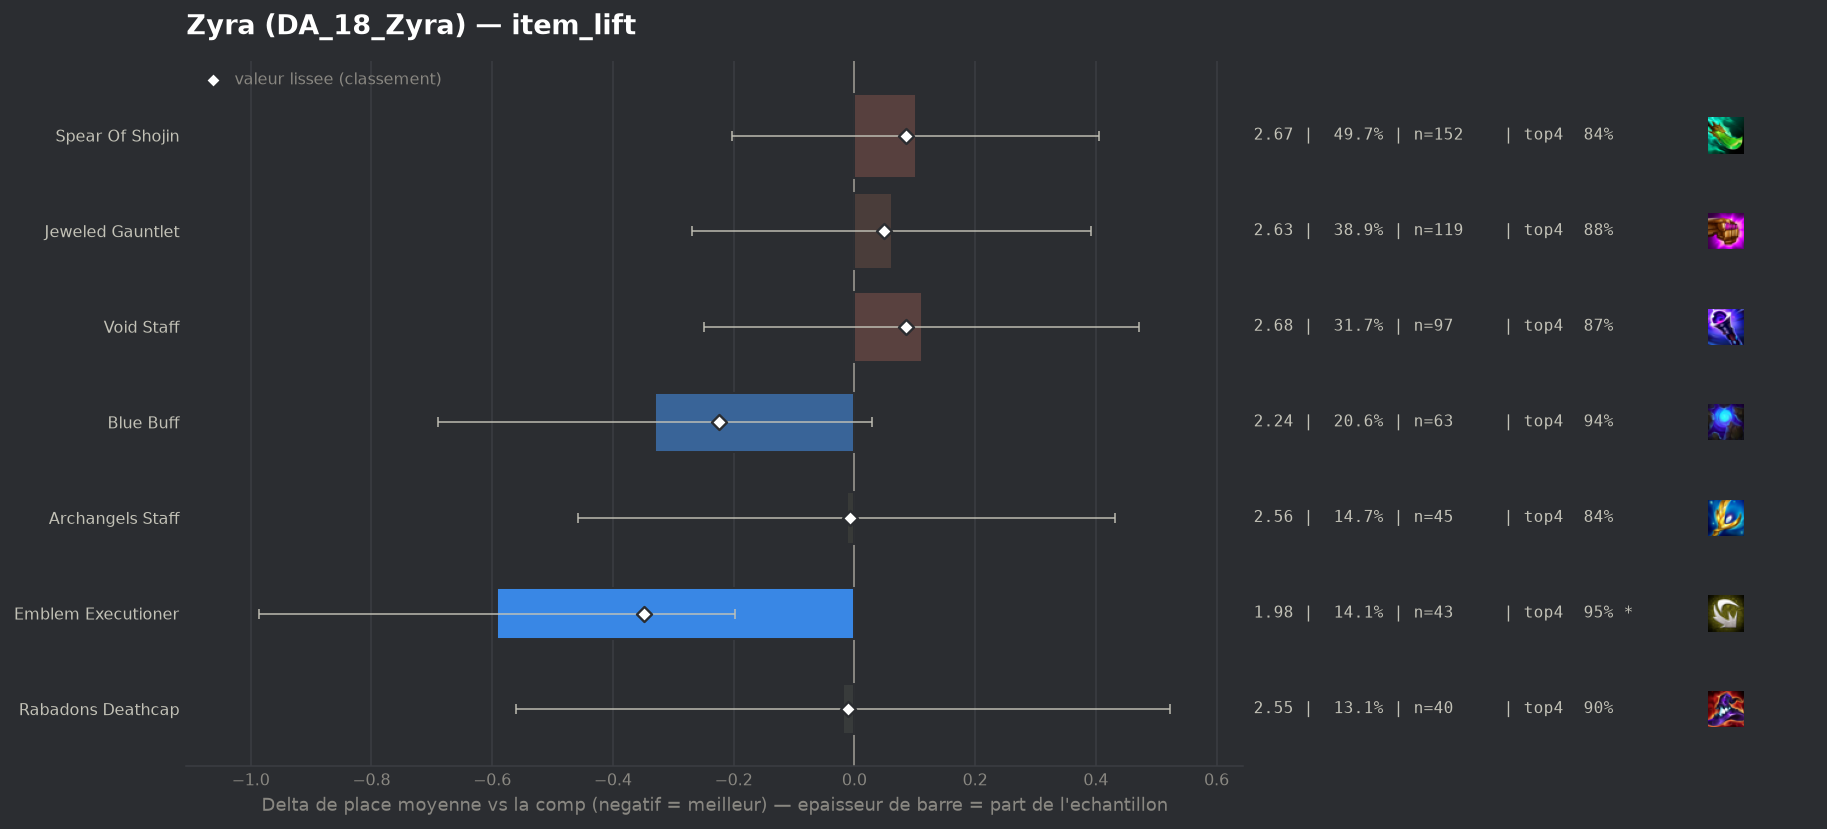

The data file committed next to this chart (first rows):
group, label, n, share, avg_place, shrunk_avg, score, d_avg, d_avg_pess, impact, d_top4, win, top2, top4, sd, z, p, significant
populaire, Emblem Executioner, 43, 0.1405, 1.977, 2.22, -0.349, -0.592, -0.197, 0.049, 0.0777, 0.4419, 0.7674, 0.9535, 1.191, -2.94, 0.00328, True
populaire, Blue Buff, 63, 0.2059, 2.238, 2.345, -0.224, -0.331, 0.0, 0.0461, 0.0607, 0.3175, 0.6984, 0.9365, 1.281, -1.8, 0.0714, False
populaire, Rabadons Deathcap, 40, 0.1307, 2.55, 2.558, -0.011, -0.019, 0.0, 0.0014, 0.0242, 0.275, 0.65, 0.9, 1.658, -0.07, 0.9462, False
populaire, Archangels Staff, 45, 0.1471, 2.556, 2.561, -0.008, -0.013, 0.0, 0.0012, -0.0314, 0.2222, 0.6, 0.8444, 1.407, -0.06, 0.9541, False
populaire, Jeweled Gauntlet, 119, 0.3889, 2.63, 2.618, 0.049, 0.062, 0.0, -0.0191, 0.0065, 0.2689, 0.5546, 0.8824, 1.576, 0.37, 0.7148, False
populaire, Void Staff, 97, 0.317, 2.68, 2.654, 0.085, 0.112, 0.0, -0.0271, -0.0098, 0.268, 0.5464, 0.866, 1.596, 0.61, 0.5432, False
populaire, Spear Of Shojin, 152, 0.4967, 2.671, 2.654, 0.086, 0.102, 0.0, -0.0425, -0.0337, 0.2829, 0.5526, 0.8421, 1.584, 0.66, 0.5091, False
